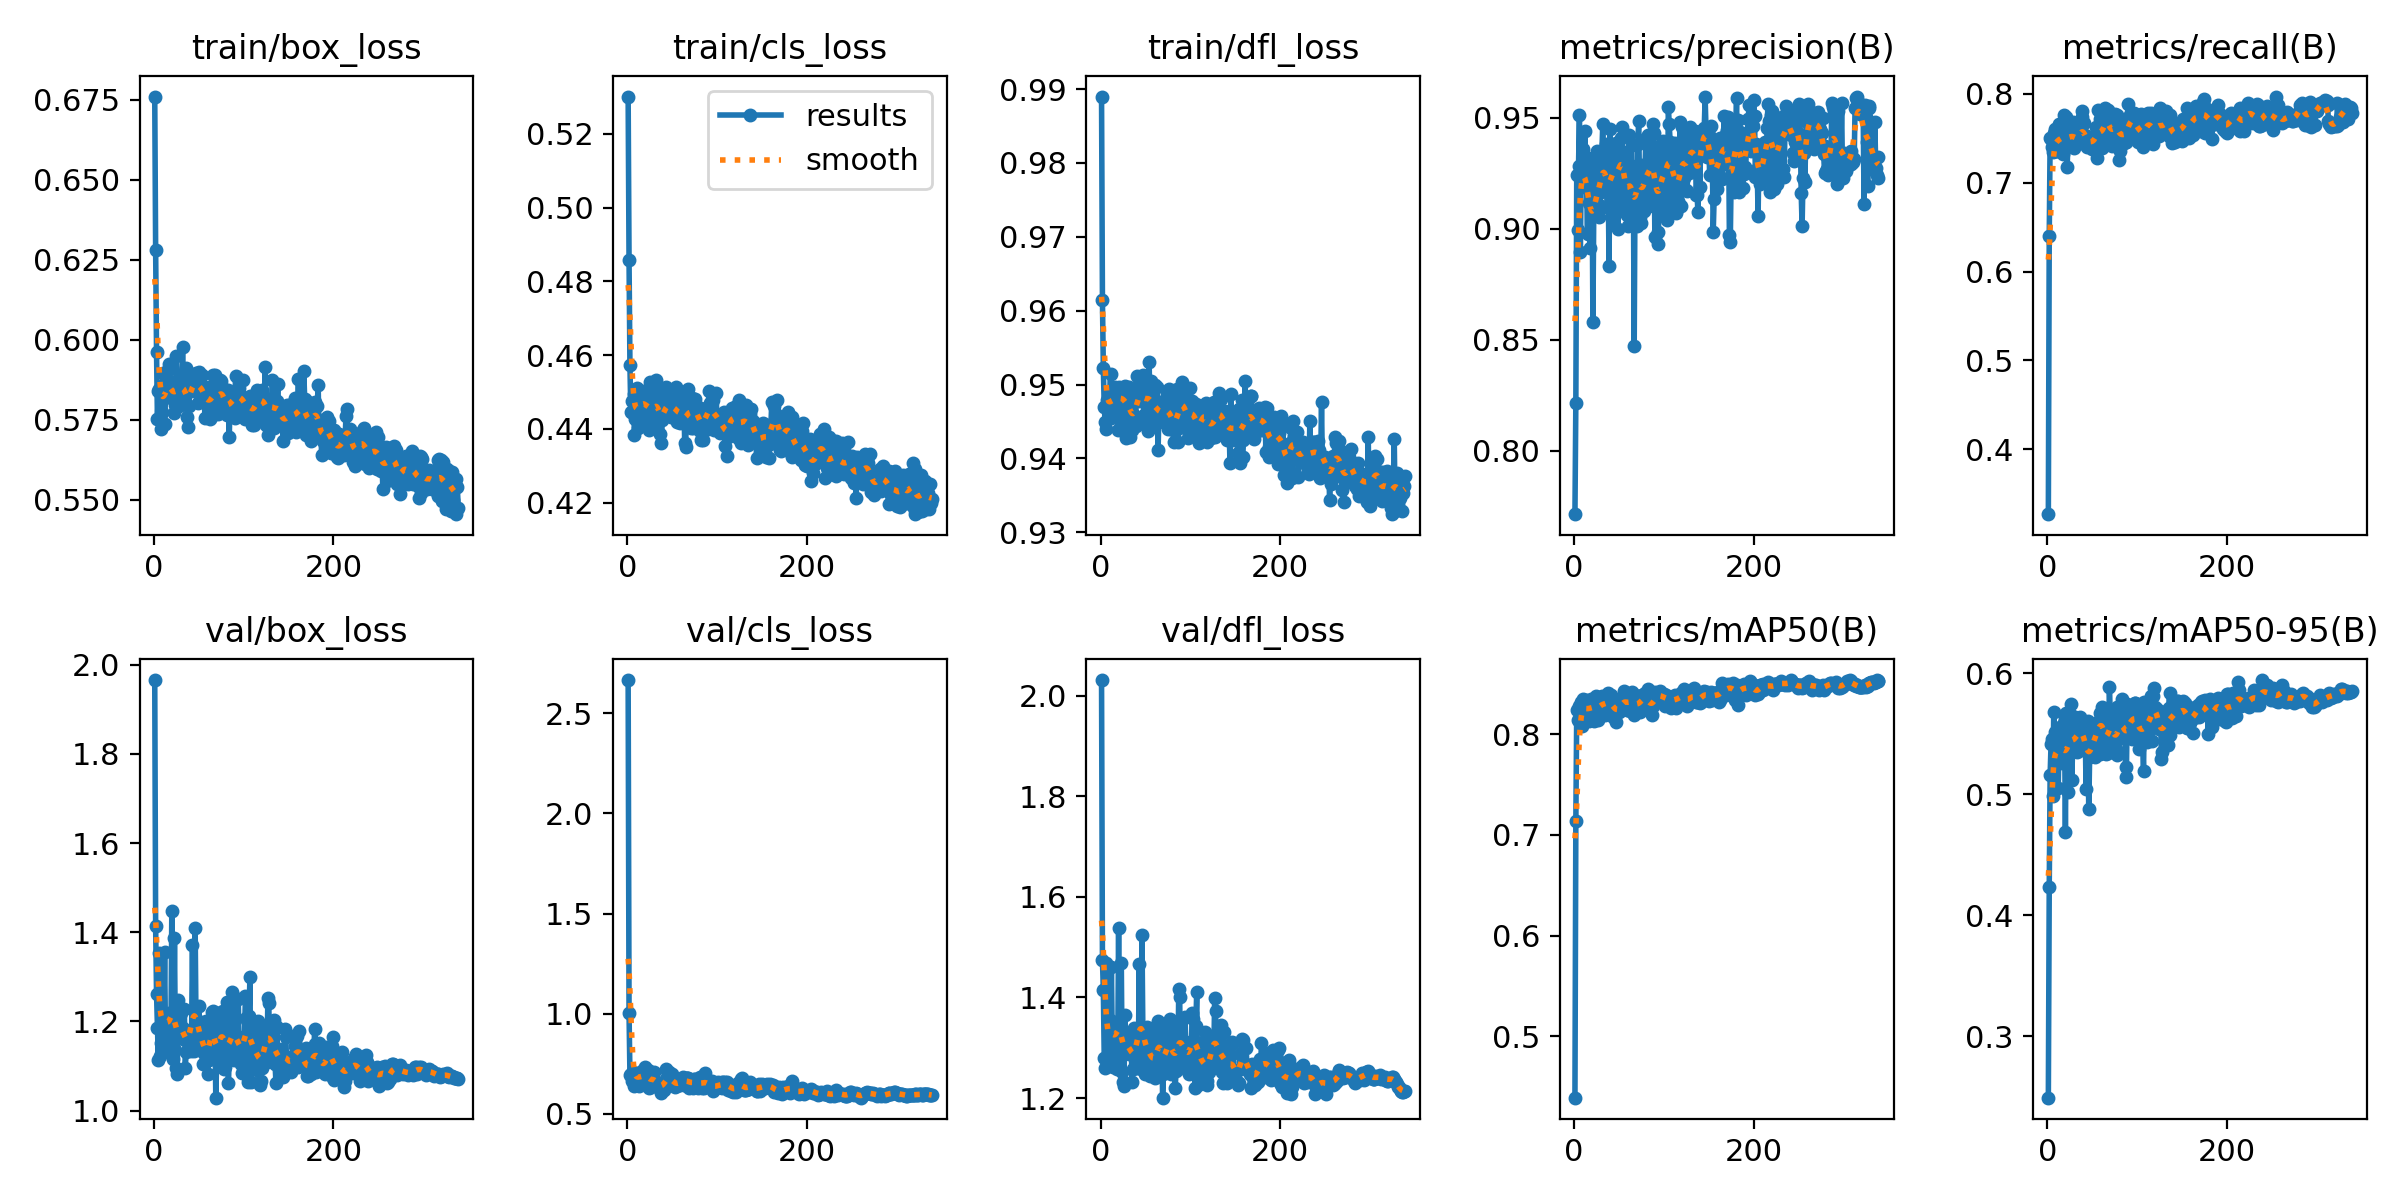

Source data for this figure (header and first rows):
epoch, time, train/box_loss, train/cls_loss, train/dfl_loss, metrics/precision(B), metrics/recall(B), metrics/mAP50(B), metrics/mAP50-95(B), val/box_loss, val/cls_loss, val/dfl_loss, lr/pg0, lr/pg1, lr/pg2
1, 66.81, 0.676, 0.5301, 0.989, 0.7714, 0.3271, 0.439, 0.2491, 1.965, 2.667, 2.031, 0.06734, 0.0001641, 0.0001641
2, 96.42, 0.6281, 0.4859, 0.9614, 0.8217, 0.6403, 0.7133, 0.4236, 1.413, 1.002, 1.474, 0.03417, 0.00033, 0.00033
3, 151.9, 0.5961, 0.4572, 0.9522, 0.9244, 0.75, 0.8236, 0.5162, 1.262, 0.6944, 1.415, 0.001, 0.000495, 0.000495
4, 187.1, 0.5752, 0.4446, 0.947, 0.8995, 0.749, 0.8138, 0.5412, 1.186, 0.7001, 1.28, 0.0004963, 0.0004963, 0.0004963
5, 232.2, 0.5839, 0.4476, 0.9449, 0.9284, 0.7397, 0.8132, 0.5456, 1.114, 0.6623, 1.259, 0.0004951, 0.0004951, 0.0004951
6, 262.8, 0.5847, 0.4443, 0.944, 0.9511, 0.7347, 0.8275, 0.499, 1.353, 0.7081, 1.467, 0.0004938, 0.0004938, 0.0004938
7, 297.8, 0.5845, 0.4495, 0.9479, 0.8895, 0.7556, 0.8271, 0.5677, 1.122, 0.6742, 1.281, 0.0004926, 0.0004926, 0.0004926
8, 347.9, 0.5722, 0.4382, 0.9471, 0.9255, 0.7605, 0.832, 0.5518, 1.151, 0.6401, 1.274, 0.0004913, 0.0004913, 0.0004913
9, 412.1, 0.5775, 0.4425, 0.9466, 0.9227, 0.7352, 0.8085, 0.5352, 1.19, 0.6998, 1.275, 0.0004901, 0.0004901, 0.0004901
10, 488.2, 0.5896, 0.4494, 0.9486, 0.9362, 0.7441, 0.8353, 0.5253, 1.217, 0.6929, 1.355, 0.0004889, 0.0004889, 0.0004889
11, 532.5, 0.5861, 0.4511, 0.9515, 0.92, 0.7356, 0.8255, 0.5367, 1.191, 0.6737, 1.31, 0.0004876, 0.0004876, 0.0004876
12, 569.2, 0.5736, 0.4403, 0.9454, 0.9443, 0.7432, 0.8239, 0.505, 1.355, 0.7049, 1.46, 0.0004864, 0.0004864, 0.0004864
13, 612, 0.5824, 0.4441, 0.9468, 0.9213, 0.7655, 0.8343, 0.5486, 1.155, 0.6361, 1.298, 0.0004852, 0.0004852, 0.0004852
14, 738.2, 0.5844, 0.442, 0.9465, 0.9183, 0.7546, 0.82, 0.5559, 1.146, 0.6943, 1.261, 0.0004839, 0.0004839, 0.0004839
15, 775, 0.5846, 0.4479, 0.9485, 0.8977, 0.7489, 0.8225, 0.5348, 1.18, 0.706, 1.315, 0.0004827, 0.0004827, 0.0004827
16, 807.5, 0.5907, 0.4487, 0.9497, 0.9318, 0.7418, 0.8284, 0.526, 1.198, 0.6629, 1.35, 0.0004814, 0.0004814, 0.0004814
17, 835.7, 0.5925, 0.4504, 0.9492, 0.9117, 0.7317, 0.8129, 0.5306, 1.219, 0.7194, 1.342, 0.0004802, 0.0004802, 0.0004802
18, 865.7, 0.5838, 0.4486, 0.9489, 0.8914, 0.7756, 0.8323, 0.5587, 1.132, 0.6667, 1.259, 0.000479, 0.000479, 0.000479
19, 1148, 0.5818, 0.4418, 0.9439, 0.9131, 0.7537, 0.8349, 0.5624, 1.159, 0.6614, 1.279, 0.0004777, 0.0004777, 0.0004777
20, 1194, 0.5827, 0.4491, 0.9497, 0.9298, 0.7409, 0.8243, 0.4686, 1.448, 0.7345, 1.538, 0.0004765, 0.0004765, 0.0004765
21, 1263, 0.5868, 0.4449, 0.9487, 0.8582, 0.7739, 0.8285, 0.5671, 1.117, 0.6834, 1.257, 0.0004752, 0.0004752, 0.0004752
22, 1380, 0.5771, 0.4463, 0.9483, 0.9101, 0.7177, 0.8132, 0.5355, 1.16, 0.6999, 1.309, 0.000474, 0.000474, 0.000474
23, 1433, 0.5845, 0.4482, 0.9496, 0.9308, 0.7561, 0.8311, 0.5021, 1.386, 0.7195, 1.469, 0.0004728, 0.0004728, 0.0004728
24, 1463, 0.5795, 0.4397, 0.9451, 0.9113, 0.7611, 0.838, 0.5651, 1.135, 0.6299, 1.252, 0.0004715, 0.0004715, 0.0004715
25, 1522, 0.595, 0.4528, 0.9493, 0.9088, 0.7512, 0.8215, 0.5665, 1.096, 0.6597, 1.231, 0.0004703, 0.0004703, 0.0004703
26, 1560, 0.5828, 0.4473, 0.9497, 0.9352, 0.7457, 0.8305, 0.575, 1.082, 0.6321, 1.224, 0.0004691, 0.0004691, 0.0004691
27, 1591, 0.5843, 0.4427, 0.9499, 0.9111, 0.7452, 0.8145, 0.5114, 1.247, 0.7081, 1.366, 0.0004678, 0.0004678, 0.0004678
28, 1658, 0.5793, 0.4407, 0.9428, 0.9056, 0.7683, 0.8267, 0.5356, 1.193, 0.6616, 1.309, 0.0004666, 0.0004666, 0.0004666
29, 1685, 0.5816, 0.4415, 0.947, 0.9177, 0.7577, 0.826, 0.5418, 1.192, 0.6782, 1.309, 0.0004654, 0.0004654, 0.0004654
30, 1731, 0.5857, 0.4497, 0.9486, 0.9166, 0.7395, 0.8296, 0.5431, 1.219, 0.7085, 1.326, 0.0004641, 0.0004641, 0.0004641
31, 1791, 0.5824, 0.444, 0.9484, 0.9346, 0.7543, 0.8374, 0.5638, 1.167, 0.6517, 1.3, 0.0004629, 0.0004629, 0.0004629
32, 1833, 0.5977, 0.4531, 0.9497, 0.9472, 0.7458, 0.8333, 0.5512, 1.161, 0.6506, 1.288, 0.0004616, 0.0004616, 0.0004616
33, 1873, 0.5818, 0.4459, 0.9429, 0.9199, 0.7477, 0.8237, 0.5354, 1.186, 0.6596, 1.313, 0.0004604, 0.0004604, 0.0004604
34, 1908, 0.5824, 0.4466, 0.9477, 0.9238, 0.7537, 0.8361, 0.5402, 1.227, 0.6483, 1.309, 0.0004592, 0.0004592, 0.0004592
35, 1941, 0.5843, 0.4448, 0.9439, 0.9238, 0.7447, 0.8195, 0.5625, 1.095, 0.6473, 1.231, 0.0004579, 0.0004579, 0.0004579
36, 1979, 0.5911, 0.4499, 0.9461, 0.9382, 0.7446, 0.8332, 0.5641, 1.132, 0.6344, 1.258, 0.0004567, 0.0004567, 0.0004567
37, 2017, 0.5758, 0.4386, 0.9452, 0.9096, 0.751, 0.826, 0.5369, 1.179, 0.6423, 1.339, 0.0004554, 0.0004554, 0.0004554
38, 2051, 0.5729, 0.4362, 0.9446, 0.9226, 0.7802, 0.8409, 0.5565, 1.162, 0.6022, 1.296, 0.0004542, 0.0004542, 0.0004542
39, 2080, 0.5793, 0.4424, 0.9443, 0.8832, 0.7741, 0.8341, 0.5582, 1.137, 0.638, 1.259, 0.000453, 0.000453, 0.000453
40, 2121, 0.5844, 0.4464, 0.9512, 0.9449, 0.7464, 0.83, 0.5443, 1.172, 0.6553, 1.312, 0.0004517, 0.0004517, 0.0004517
41, 2229, 0.5863, 0.4438, 0.9486, 0.9329, 0.7673, 0.8385, 0.5564, 1.133, 0.6203, 1.283, 0.0004505, 0.0004505, 0.0004505
42, 2352, 0.5839, 0.4448, 0.949, 0.924, 0.7535, 0.8298, 0.5564, 1.169, 0.6303, 1.29, 0.0004493, 0.0004493, 0.0004493
43, 2389, 0.5884, 0.4513, 0.9478, 0.9034, 0.7431, 0.8169, 0.5046, 1.37, 0.7215, 1.467, 0.000448, 0.000448, 0.000448
44, 2589, 0.5849, 0.4441, 0.9479, 0.9353, 0.7396, 0.83, 0.5451, 1.159, 0.6837, 1.309, 0.0004468, 0.0004468, 0.0004468
45, 2641, 0.5881, 0.4474, 0.9482, 0.9363, 0.7435, 0.8302, 0.5604, 1.133, 0.6561, 1.258, 0.0004456, 0.0004456, 0.0004456
46, 2672, 0.5851, 0.4439, 0.95, 0.9261, 0.7493, 0.8276, 0.4875, 1.409, 0.7094, 1.523, 0.0004443, 0.0004443, 0.0004443
47, 2700, 0.5896, 0.4485, 0.9513, 0.9386, 0.7408, 0.8119, 0.5312, 1.182, 0.6763, 1.334, 0.0004431, 0.0004431, 0.0004431
48, 2745, 0.586, 0.4476, 0.9458, 0.9225, 0.7509, 0.8257, 0.5429, 1.154, 0.6494, 1.261, 0.0004418, 0.0004418, 0.0004418
49, 2775, 0.5804, 0.4431, 0.9447, 0.9, 0.7518, 0.8234, 0.5502, 1.142, 0.6798, 1.248, 0.0004406, 0.0004406, 0.0004406
50, 2800, 0.59, 0.4466, 0.9495, 0.9214, 0.7377, 0.8219, 0.5373, 1.234, 0.6992, 1.334, 0.0004394, 0.0004394, 0.0004394
51, 2828, 0.5827, 0.4448, 0.9492, 0.9316, 0.7454, 0.8226, 0.5484, 1.136, 0.6616, 1.268, 0.0004381, 0.0004381, 0.0004381
52, 2855, 0.5854, 0.4461, 0.9493, 0.9408, 0.7472, 0.8353, 0.5428, 1.199, 0.6462, 1.34, 0.0004369, 0.0004369, 0.0004369
53, 2878, 0.5843, 0.4447, 0.9437, 0.9461, 0.7402, 0.8267, 0.5306, 1.184, 0.6349, 1.328, 0.0004356, 0.0004356, 0.0004356
54, 2909, 0.5891, 0.4513, 0.953, 0.9343, 0.7627, 0.832, 0.5509, 1.134, 0.6393, 1.274, 0.0004344, 0.0004344, 0.0004344
55, 2946, 0.5856, 0.4419, 0.9466, 0.9347, 0.7282, 0.8257, 0.5577, 1.105, 0.6542, 1.244, 0.0004332, 0.0004332, 0.0004332
56, 2971, 0.5816, 0.4435, 0.9505, 0.9134, 0.7814, 0.8429, 0.5598, 1.152, 0.6438, 1.3, 0.0004319, 0.0004319, 0.0004319
57, 2997, 0.5756, 0.4423, 0.9445, 0.9092, 0.7633, 0.8333, 0.5609, 1.125, 0.6667, 1.254, 0.0004307, 0.0004307, 0.0004307
58, 3024, 0.5839, 0.4462, 0.9475, 0.92, 0.7714, 0.8382, 0.5334, 1.2, 0.6447, 1.339, 0.0004295, 0.0004295, 0.0004295
59, 3046, 0.5812, 0.4415, 0.9464, 0.9061, 0.7497, 0.8241, 0.5675, 1.114, 0.6407, 1.255, 0.0004282, 0.0004282, 0.0004282
60, 3074, 0.5803, 0.4448, 0.9462, 0.9015, 0.7534, 0.8257, 0.5675, 1.083, 0.673, 1.239, 0.000427, 0.000427, 0.000427
... 279 more rows
